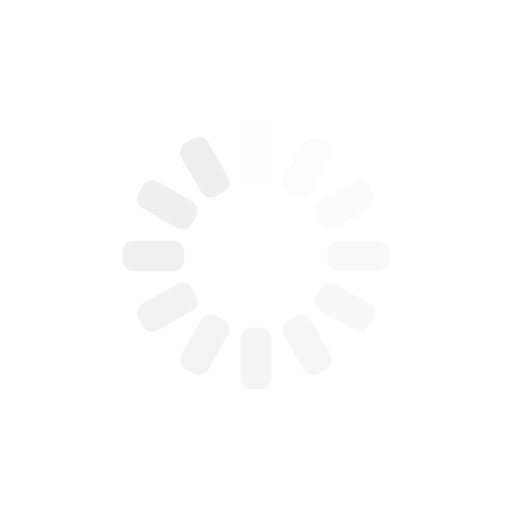
t = 0.00 s
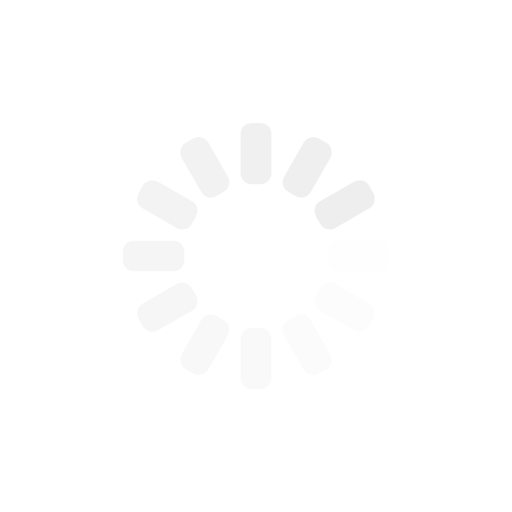
t = 0.25 s
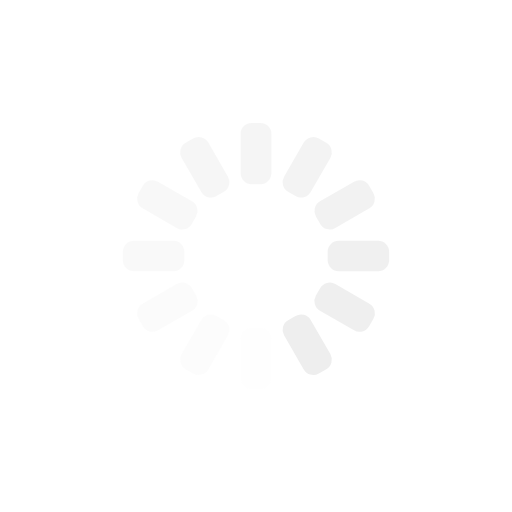
t = 0.50 s
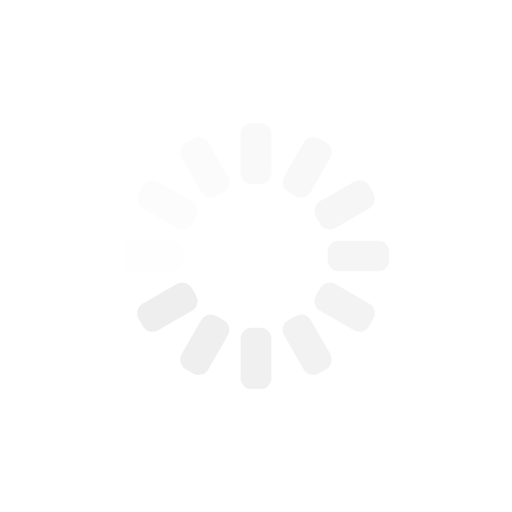
t = 0.75 s

The animated SVG that drew these frames (rendered in a browser with its animation timeline set to each time). Animation: 12 SMIL elements (animate=12); one cycle of 1.00 s, repeats indefinitely.

<svg xmlns="http://www.w3.org/2000/svg" xmlns:xlink="http://www.w3.org/1999/xlink" style="margin:auto;background:0 0;display:block;shape-rendering:auto" width="200" height="200" preserveAspectRatio="xMidYMid" viewBox="0 0 100 100"><g transform="rotate(0 50 50)"><rect width="6" height="12" x="47" y="24" fill="#eee" rx="2.16" ry="2.16"><animate attributeName="opacity" begin="-0.9166666666666666s" dur="1s" keyTimes="0;1" repeatCount="indefinite" values="1;0"/></rect></g><g transform="rotate(30 50 50)"><rect width="6" height="12" x="47" y="24" fill="#eee" rx="2.16" ry="2.16"><animate attributeName="opacity" begin="-0.8333333333333334s" dur="1s" keyTimes="0;1" repeatCount="indefinite" values="1;0"/></rect></g><g transform="rotate(60 50 50)"><rect width="6" height="12" x="47" y="24" fill="#eee" rx="2.16" ry="2.16"><animate attributeName="opacity" begin="-0.75s" dur="1s" keyTimes="0;1" repeatCount="indefinite" values="1;0"/></rect></g><g transform="rotate(90 50 50)"><rect width="6" height="12" x="47" y="24" fill="#eee" rx="2.16" ry="2.16"><animate attributeName="opacity" begin="-0.6666666666666666s" dur="1s" keyTimes="0;1" repeatCount="indefinite" values="1;0"/></rect></g><g transform="rotate(120 50 50)"><rect width="6" height="12" x="47" y="24" fill="#eee" rx="2.16" ry="2.16"><animate attributeName="opacity" begin="-0.5833333333333334s" dur="1s" keyTimes="0;1" repeatCount="indefinite" values="1;0"/></rect></g><g transform="rotate(150 50 50)"><rect width="6" height="12" x="47" y="24" fill="#eee" rx="2.16" ry="2.16"><animate attributeName="opacity" begin="-0.5s" dur="1s" keyTimes="0;1" repeatCount="indefinite" values="1;0"/></rect></g><g transform="rotate(180 50 50)"><rect width="6" height="12" x="47" y="24" fill="#eee" rx="2.16" ry="2.16"><animate attributeName="opacity" begin="-0.4166666666666667s" dur="1s" keyTimes="0;1" repeatCount="indefinite" values="1;0"/></rect></g><g transform="rotate(210 50 50)"><rect width="6" height="12" x="47" y="24" fill="#eee" rx="2.16" ry="2.16"><animate attributeName="opacity" begin="-0.3333333333333333s" dur="1s" keyTimes="0;1" repeatCount="indefinite" values="1;0"/></rect></g><g transform="rotate(240 50 50)"><rect width="6" height="12" x="47" y="24" fill="#eee" rx="2.16" ry="2.16"><animate attributeName="opacity" begin="-0.25s" dur="1s" keyTimes="0;1" repeatCount="indefinite" values="1;0"/></rect></g><g transform="rotate(270 50 50)"><rect width="6" height="12" x="47" y="24" fill="#eee" rx="2.16" ry="2.16"><animate attributeName="opacity" begin="-0.16666666666666666s" dur="1s" keyTimes="0;1" repeatCount="indefinite" values="1;0"/></rect></g><g transform="rotate(300 50 50)"><rect width="6" height="12" x="47" y="24" fill="#eee" rx="2.16" ry="2.16"><animate attributeName="opacity" begin="-0.08333333333333333s" dur="1s" keyTimes="0;1" repeatCount="indefinite" values="1;0"/></rect></g><g transform="rotate(330 50 50)"><rect width="6" height="12" x="47" y="24" fill="#eee" rx="2.16" ry="2.16"><animate attributeName="opacity" begin="0s" dur="1s" keyTimes="0;1" repeatCount="indefinite" values="1;0"/></rect></g></svg>
